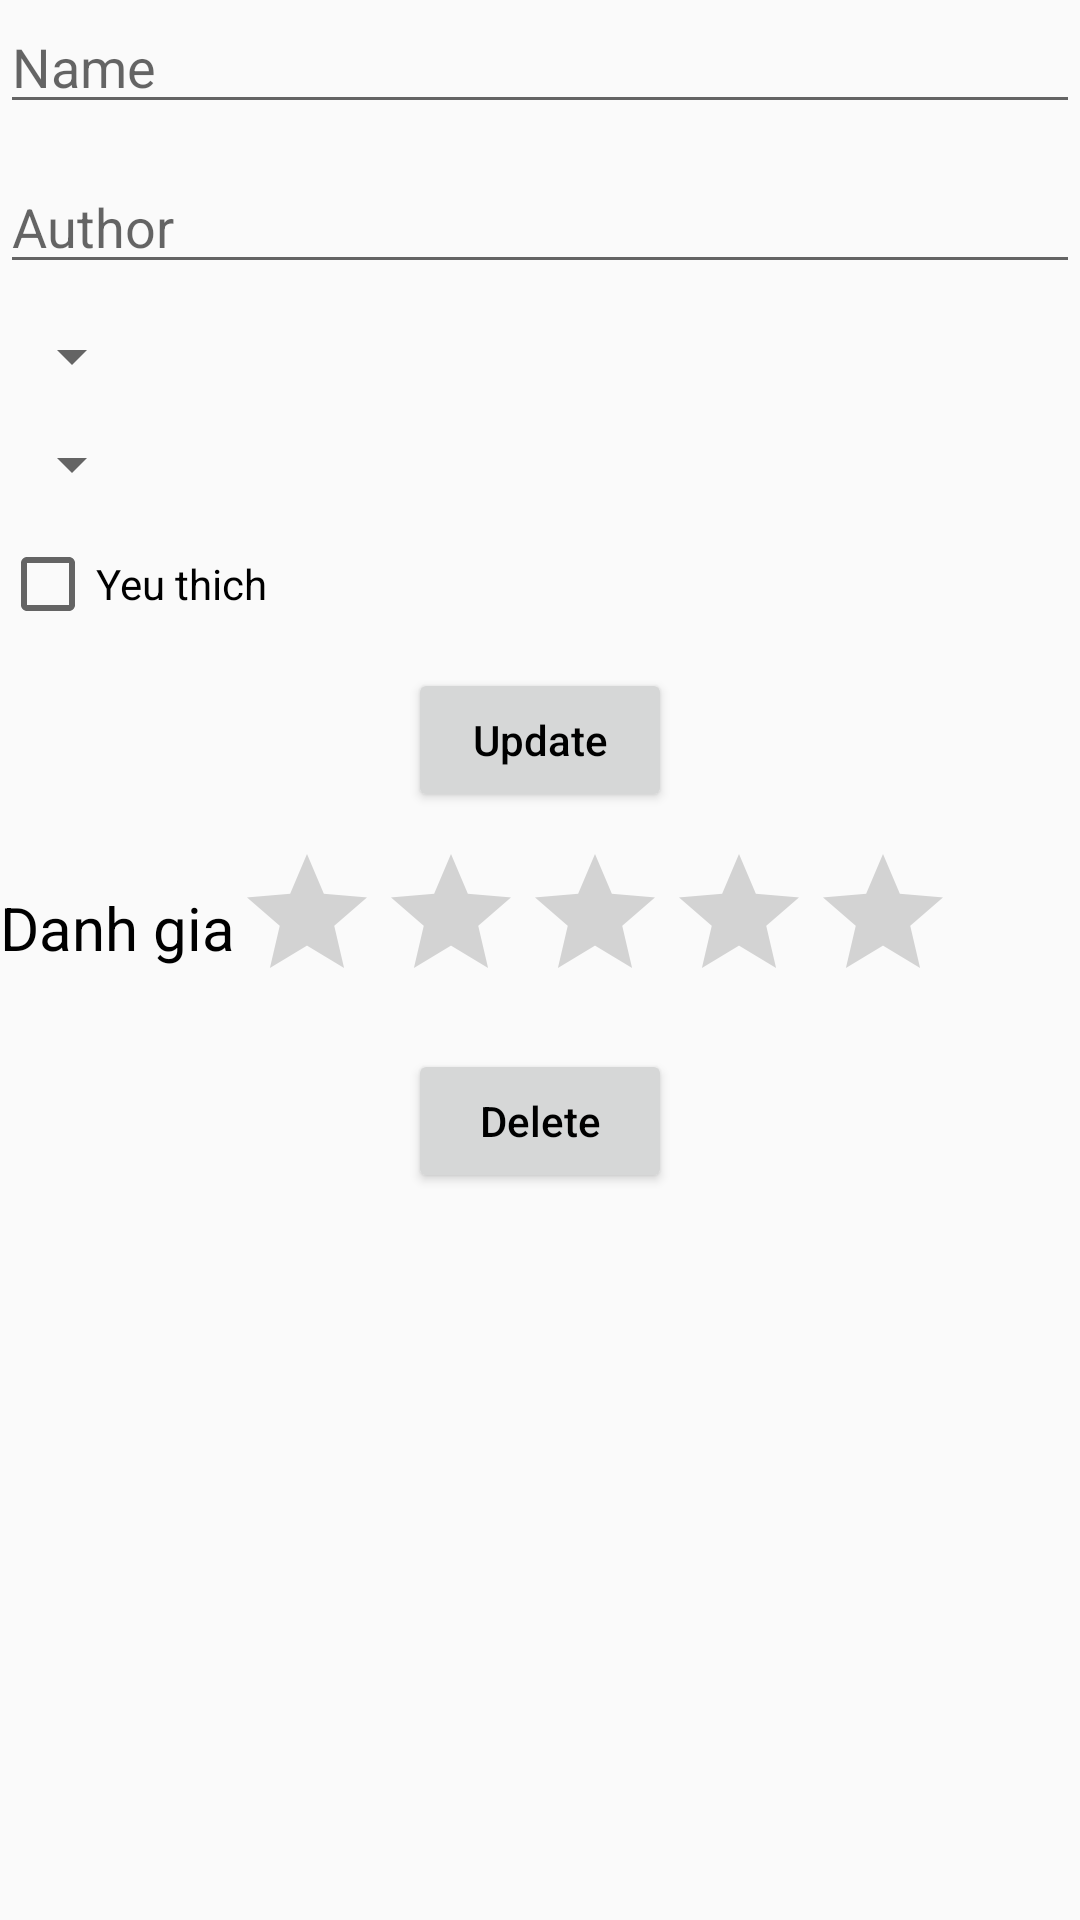

Write the Android layout XML for this screen, with the resource values it uses.
<!-- AndroidManifest.xml: application theme Theme.TH2DE2 -->
<!-- res/layout/activity_update_and_delete.xml -->
<?xml version="1.0" encoding="utf-8"?>
<layout xmlns:android="http://schemas.android.com/apk/res/android"
    xmlns:app="http://schemas.android.com/apk/res-auto"
    xmlns:tools="http://schemas.android.com/tools">


    <LinearLayout
        android:layout_width="match_parent"
        android:layout_height="match_parent"
        android:layout_marginHorizontal="12dp"
        android:layout_marginVertical="12dp"
        android:orientation="vertical"
        tools:context=".AddActivity">

        <EditText
            android:id="@+id/edtName"
            android:layout_width="match_parent"
            android:layout_height="wrap_content"
            android:hint="Name"
            android:textColor="@color/black"
            app:layout_constraintTop_toTopOf="parent" />

        <EditText
            android:id="@+id/edtAuthor"
            android:layout_width="match_parent"
            android:layout_height="wrap_content"
            android:layout_marginTop="12dp"
            android:hint="Author"
            android:textColor="@color/black"
            app:layout_constraintTop_toTopOf="parent" />

        <Spinner
            android:id="@+id/spAlbum"
            android:layout_width="wrap_content"
            android:layout_height="wrap_content"
            android:layout_marginTop="12dp"
            android:textColor="@color/black"
            app:layout_constraintTop_toTopOf="parent" />

        <Spinner
            android:id="@+id/spType"
            android:layout_width="wrap_content"
            android:layout_height="wrap_content"
            android:layout_marginTop="12dp"
            android:textColor="@color/black"
            app:layout_constraintTop_toTopOf="parent" />

        <CheckBox
            android:id="@+id/cbFavorite"
            android:layout_width="wrap_content"
            android:layout_height="wrap_content"
            android:layout_marginTop="12dp"
            android:text="Yeu thich"
            android:textColor="@color/black"
            app:layout_constraintTop_toTopOf="parent" />

        <Button
            android:id="@+id/btnUpdateNew"
            android:layout_width="wrap_content"
            android:layout_height="wrap_content"
            android:layout_gravity="center_horizontal"
            android:layout_marginTop="12dp"
            android:text="Update"
            android:textAllCaps="false"
            android:textColor="@color/black" />
        <LinearLayout
            android:layout_width="match_parent"
            android:layout_height="wrap_content"
            android:layout_gravity="center"
            android:layout_marginTop="10dp"
            android:orientation="horizontal">

            <TextView
                android:layout_width="wrap_content"
                android:layout_height="wrap_content"
                android:layout_gravity="center_vertical"
                android:text="Danh gia"
                android:textColor="@color/black"
                android:textSize="20sp" />

            <RatingBar
                android:id="@+id/rtBar"
                android:layout_width="wrap_content"
                android:layout_height="wrap_content"
                android:numStars="5" />
        </LinearLayout>
        <Button
            android:id="@+id/btnDeleteNew"
            android:layout_width="wrap_content"
            android:layout_height="wrap_content"
            android:layout_gravity="center_horizontal"
            android:layout_marginTop="12dp"
            android:text="Delete"
            android:textAllCaps="false"
            android:textColor="@color/black" />
    </LinearLayout>
</layout>
<!-- resources referenced by this layout -->
<resources>
  <style name="Theme.TH2DE2" parent="Theme.AppCompat.Light.NoActionBar">
          
          <item name="colorPrimary">@color/purple_500</item>
          <item name="colorPrimaryVariant">@color/purple_700</item>
          <item name="colorOnPrimary">@color/white</item>
          
          <item name="colorSecondary">@color/teal_200</item>
          <item name="colorSecondaryVariant">@color/teal_700</item>
          <item name="colorOnSecondary">@color/black</item>
          
          <item name="android:statusBarColor">?attr/colorPrimaryVariant</item>
          
      </style>
  <!-- not gathered from this repository: default colours our renderer supplied (Android Studio template values) -->
  <color name="purple_500">#FF6200EE</color>
  <color name="purple_700">#FF3700B3</color>
  <color name="teal_200">#FF03DAC5</color>
  <color name="teal_700">#FF018786</color>
  <color name="black">#FF000000</color>
  <color name="white">#FFFFFFFF</color>
</resources>
